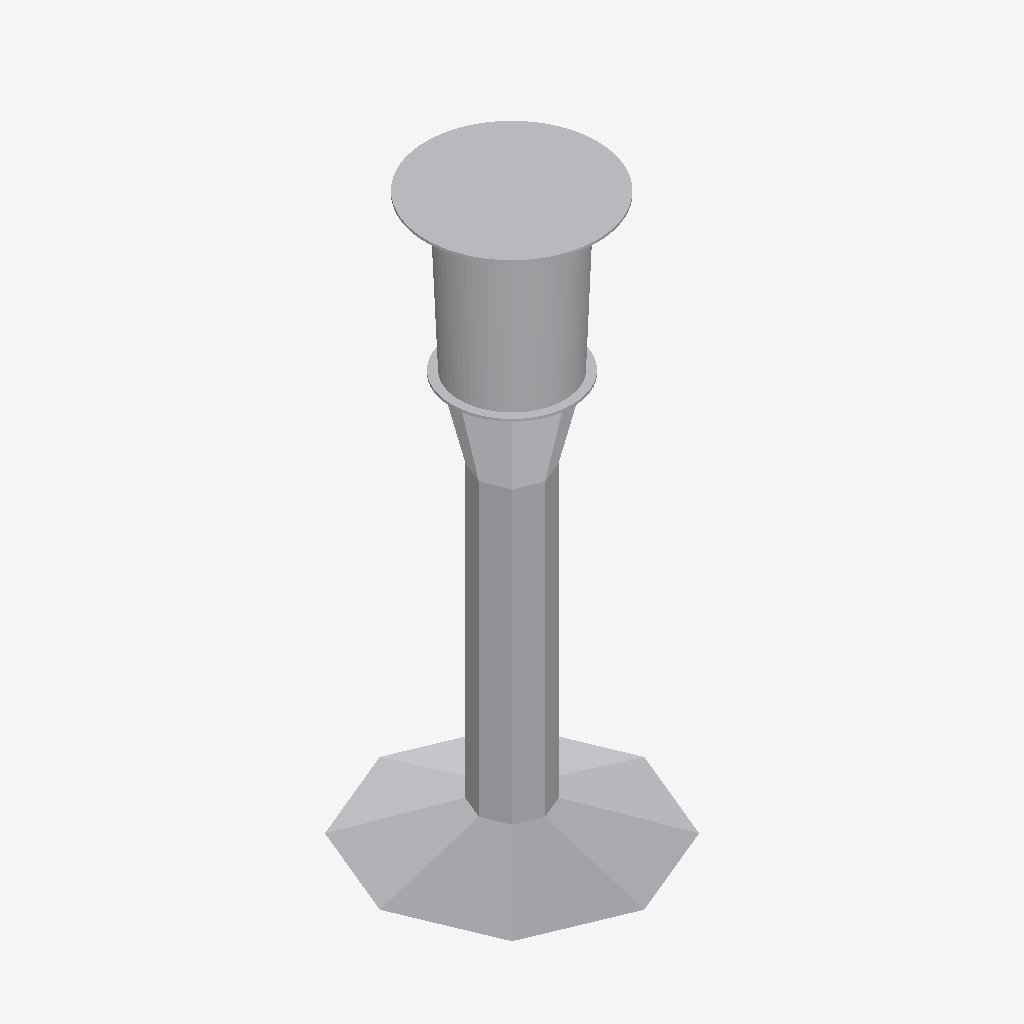
Isometric view of an IFC building model (IFC-SPF (STEP), schema IFC2X3, length unit metre), seen from the south-west, elements coloured by IFC class: 1 other element (light grey).
Extent 2.2 m × 2.2 m × 4.6 m (x, y, z). Elements (1): 1 IfcProxy.

HEADER;
FILE_DESCRIPTION(('IFC 2x3 Building Model'),'2;1');
FILE_NAME('','2022-06-20T18:21:16',(''),(''),'','ASIFC - 3.4.0.1268','');
FILE_SCHEMA(('IFC2X3'));
ENDSEC;
DATA;
#7=IFCPROJECT('1Vy1jp0PP8$wVJNyl67B3Q',#6,$,'',$,$,$,(#14),#8);
#20=IFCSITE('2$NY6P5nH2QATfcMXEnPGL',#6,$,$,$,#21,$,$,.ELEMENT.,$,$,0.0,'',$);
#1805=IFCPROXY('3zD7iw9f19lv4Du1cLGmFa',#6,'APBCN-URB-MON-Monumento_Torre_DelRellotge_LOD3','',$,#1806,#1811,.PRODUCT.,$);
ENDSEC;
